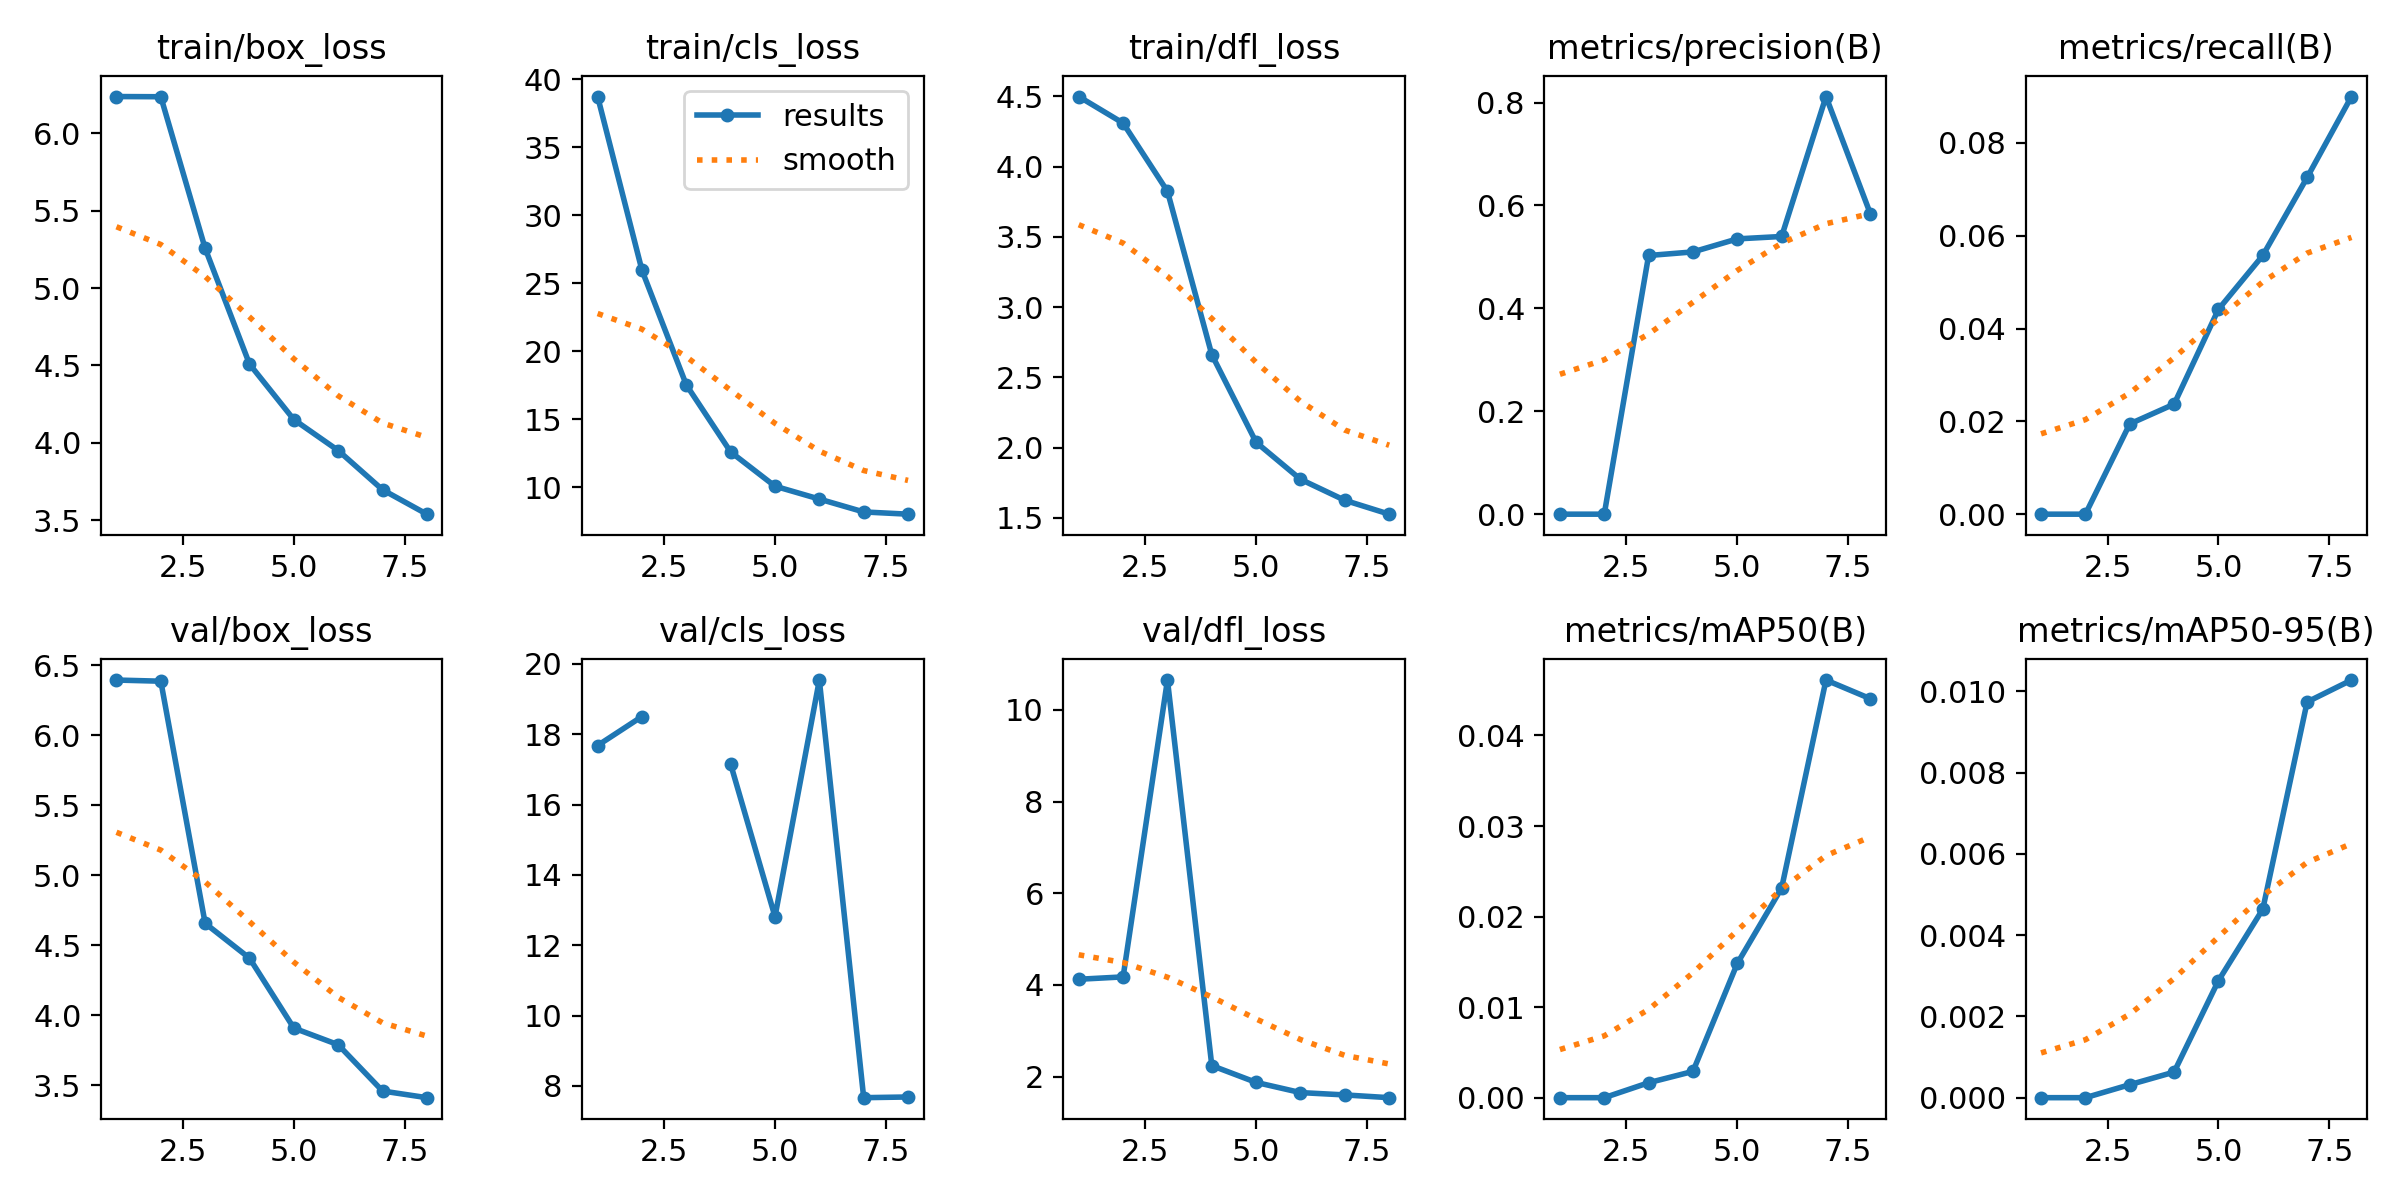

The data file committed next to this chart (first rows):
epoch, time, train/box_loss, train/cls_loss, train/dfl_loss, metrics/precision(B), metrics/recall(B), metrics/mAP50(B), metrics/mAP50-95(B), val/box_loss, val/cls_loss, val/dfl_loss, lr/pg0, lr/pg1, lr/pg2
1, 57.79, 6.237, 38.74, 4.498, 0, 0, 0, 0, 6.393, 17.68, 4.124, 0.07047, 0.003281, 0.003281
2, 107.8, 6.235, 25.97, 4.309, 0, 0, 0, 0, 6.385, 18.5, 4.175, 0.03965, 0.005796, 0.005796
3, 156.1, 5.256, 17.53, 3.824, 0.5028, 0.01945, 0.00165, 0.00032, 4.657, inf, 10.65, 0.008007, 0.007486, 0.007486
4, 203.3, 4.509, 12.6, 2.662, 0.5098, 0.02371, 0.0029, 0.00063, 4.409, 17.15, 2.24, 0.006287, 0.006287, 0.006287
5, 250.7, 4.15, 10.08, 2.038, 0.5351, 0.04414, 0.01482, 0.00288, 3.91, 12.81, 1.873, 0.00505, 0.00505, 0.00505
6, 298.5, 3.951, 9.137, 1.775, 0.5398, 0.05574, 0.02315, 0.00464, 3.791, 19.54, 1.652, 0.003812, 0.003812, 0.003812
7, 346.1, 3.697, 8.191, 1.625, 0.8117, 0.07255, 0.04612, 0.00974, 3.46, 7.664, 1.601, 0.002575, 0.002575, 0.002575
8, 394.1, 3.539, 8.026, 1.527, 0.5841, 0.08999, 0.04406, 0.01028, 3.413, 7.683, 1.541, 0.001337, 0.001337, 0.001337
